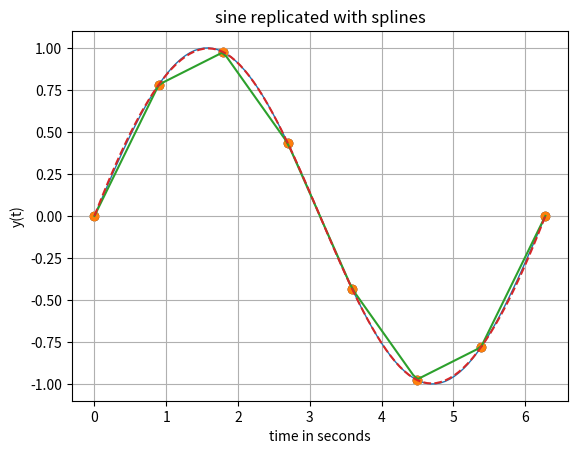

Reproduce this figure in Python.
import matplotlib.pyplot as plt
import numpy as npy
from scipy.interpolate import interp1d

t = npy.linspace(0.0, 2*npy.pi, 100)
support_points = npy.linspace(0.0, 2*npy.pi, 8)

sin_t = npy.sin(t)

print("support_points: ", support_points)

support_points_t = npy.sin(support_points)

plt.plot(t, sin_t, linewidth=1.0)

plt.scatter(support_points, support_points_t, c="k")

xnew = npy.linspace(0.0, 2*npy.pi, 100)

f = interp1d(support_points, support_points_t)
f2 = interp1d(support_points, support_points_t, kind='cubic')

print("f2: ", f2)
print("type(f2): ", type(f2))

#plt.plot(support_points, support_points_t, 'o', xnew, f2(xnew), '-')
plt.plot(support_points, support_points_t, 'o', t, f(t), '-', t, f2(t), '--')


# plt.plot(t, sin_t, linewidth=2)
# plt.plot(t, cos_t, "r", linewidth=2)
plt.xlabel('time in seconds')
plt.ylabel('y(t)')
plt.title('sine replicated with splines')
plt.grid(True)
plt.show()